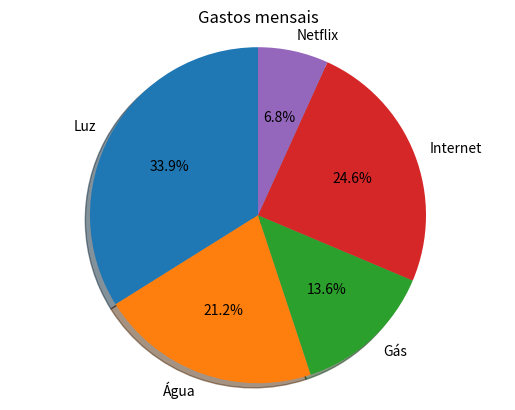

The script that saved this image:

import matplotlib.pyplot as plt

labels = 'Luz', 'Água', 'Gás', 'Internet', 'Netflix'
sizes = [200.00, 125.00, 80.00, 145.00, 40.00]

fig1, ax1 = plt.subplots()

ax1.set_title('Gastos mensais')
ax1.pie(sizes, labels = labels, shadow=True,
        autopct='%1.1f%%', startangle=90)
ax1.axis('equal')

plt.show()

